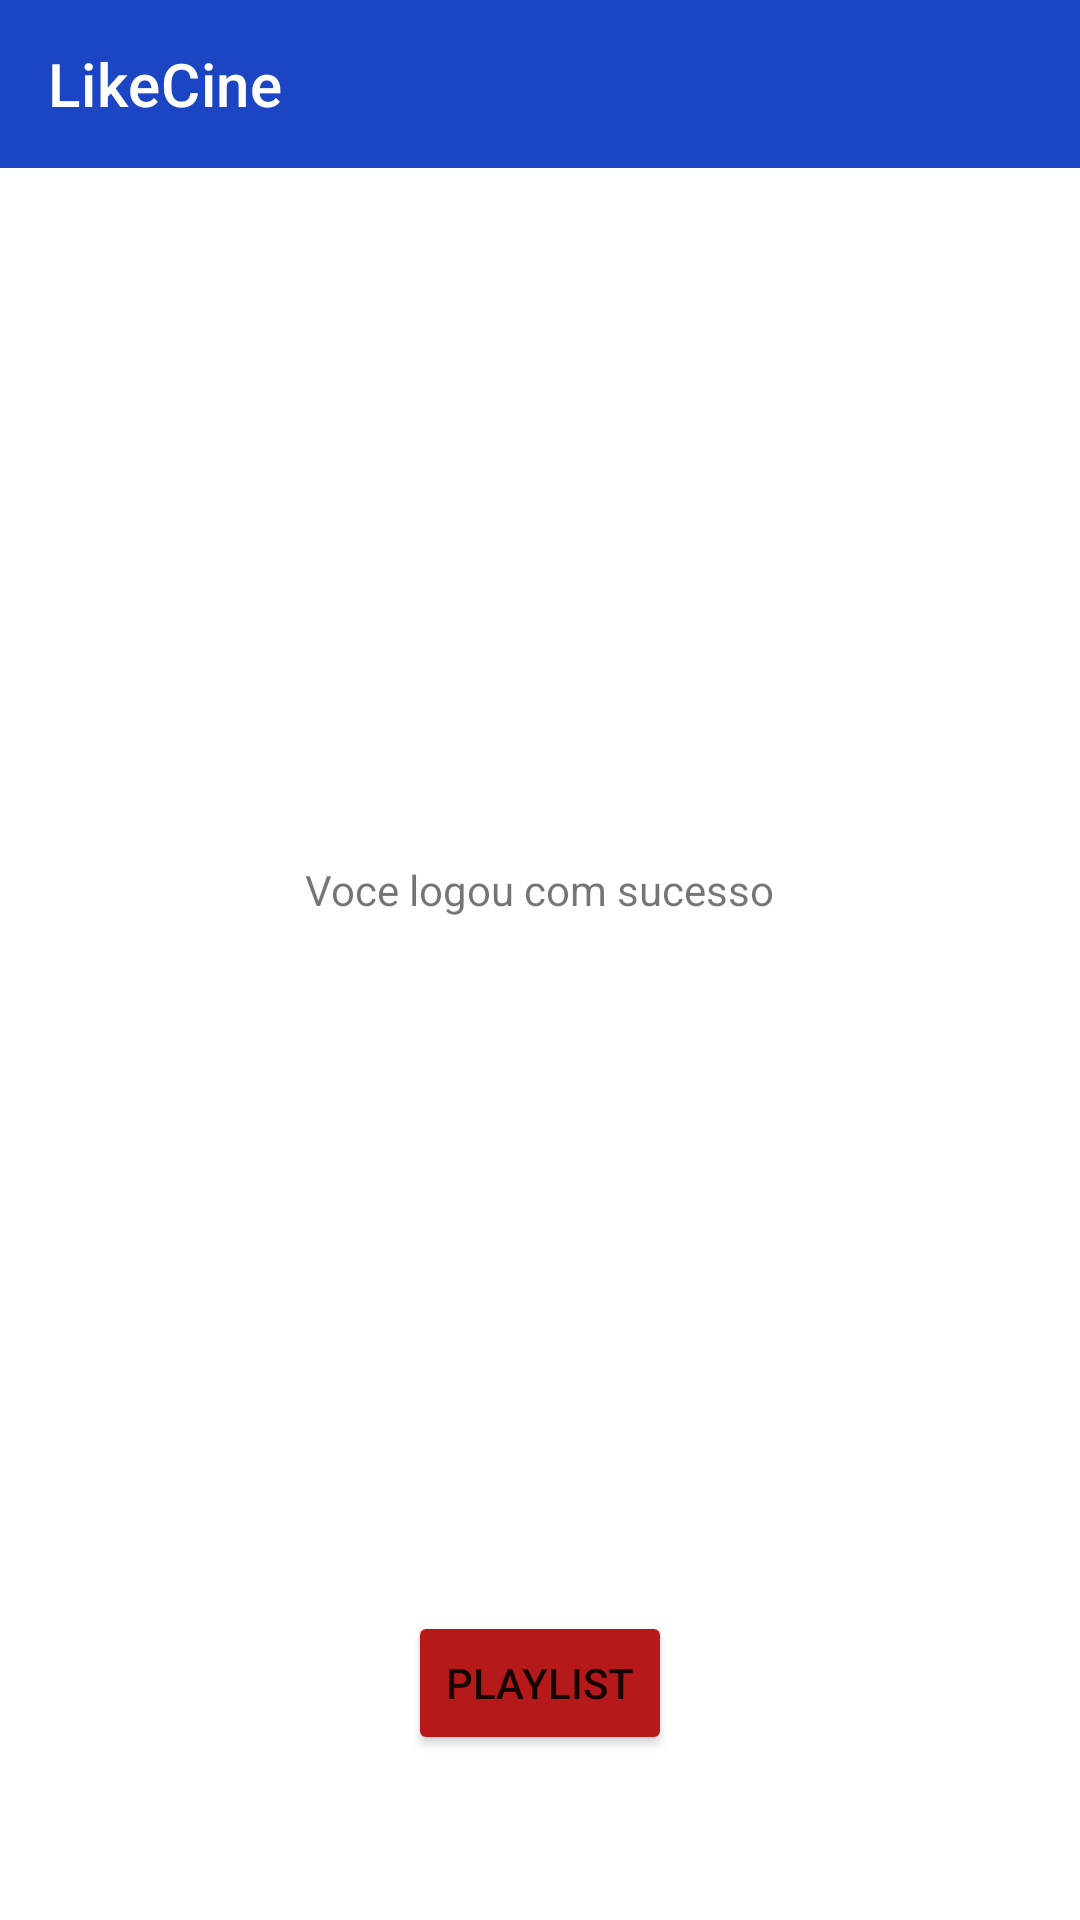

Android layout source for this screen:
<!-- AndroidManifest.xml: application theme Theme.LikeCine -->
<!-- res/layout/activity_logged.xml -->
<?xml version="1.0" encoding="utf-8"?>
<androidx.constraintlayout.widget.ConstraintLayout xmlns:android="http://schemas.android.com/apk/res/android"
    xmlns:app="http://schemas.android.com/apk/res-auto"
    xmlns:tools="http://schemas.android.com/tools"
    android:layout_width="match_parent"
    android:layout_height="match_parent"
    tools:context=".LoggedActivity">

    <Button
        android:id="@+id/btPL"
        android:layout_width="wrap_content"
        android:layout_height="wrap_content"
        android:backgroundTint="#B51919"
        android:text="Playlist"
        app:layout_constraintBottom_toBottomOf="parent"
        app:layout_constraintEnd_toEndOf="parent"
        app:layout_constraintStart_toStartOf="parent"
        app:layout_constraintTop_toTopOf="parent"
        app:layout_constraintVertical_bias="0.907"
        app:strokeColor="#D11A1A" />

    <androidx.appcompat.widget.Toolbar
        android:id="@+id/toolbar"
        android:layout_width="match_parent"
        android:layout_height="?attr/actionBarSize"
        android:background="#1B45C3"
        app:title="LikeCine"
        app:titleTextColor="@android:color/white"
        tools:ignore="MissingConstraints" />

    <TextView
        android:id="@+id/textView2"
        android:layout_width="wrap_content"
        android:layout_height="wrap_content"
        android:text="Voce logou com sucesso"
        app:layout_constraintBottom_toTopOf="@+id/btPL"
        app:layout_constraintEnd_toEndOf="parent"
        app:layout_constraintStart_toStartOf="parent"
        app:layout_constraintTop_toBottomOf="@+id/toolbar" />


</androidx.constraintlayout.widget.ConstraintLayout>
<!-- resources referenced by this layout -->
<resources>
  <style name="Theme.LikeCine" parent="Theme.MaterialComponents.DayNight.DarkActionBar">
          
          <item name="colorPrimary">@color/purple_500</item>
          <item name="colorPrimaryVariant">@color/purple_700</item>
          <item name="colorOnPrimary">@color/white</item>
          
          <item name="colorSecondary">@color/teal_200</item>
          <item name="colorSecondaryVariant">@color/teal_700</item>
          <item name="colorOnSecondary">@color/black</item>
          
          <item name="android:statusBarColor">?attr/colorPrimaryVariant</item>
          
      </style>
  <!-- not gathered from this repository: default colours our renderer supplied (Android Studio template values) -->
  <color name="purple_500">#FF6200EE</color>
  <color name="purple_700">#FF3700B3</color>
  <color name="teal_200">#FF03DAC5</color>
  <color name="teal_700">#FF018786</color>
  <color name="black">#FF000000</color>
  <color name="white">#FFFFFFFF</color>
</resources>
